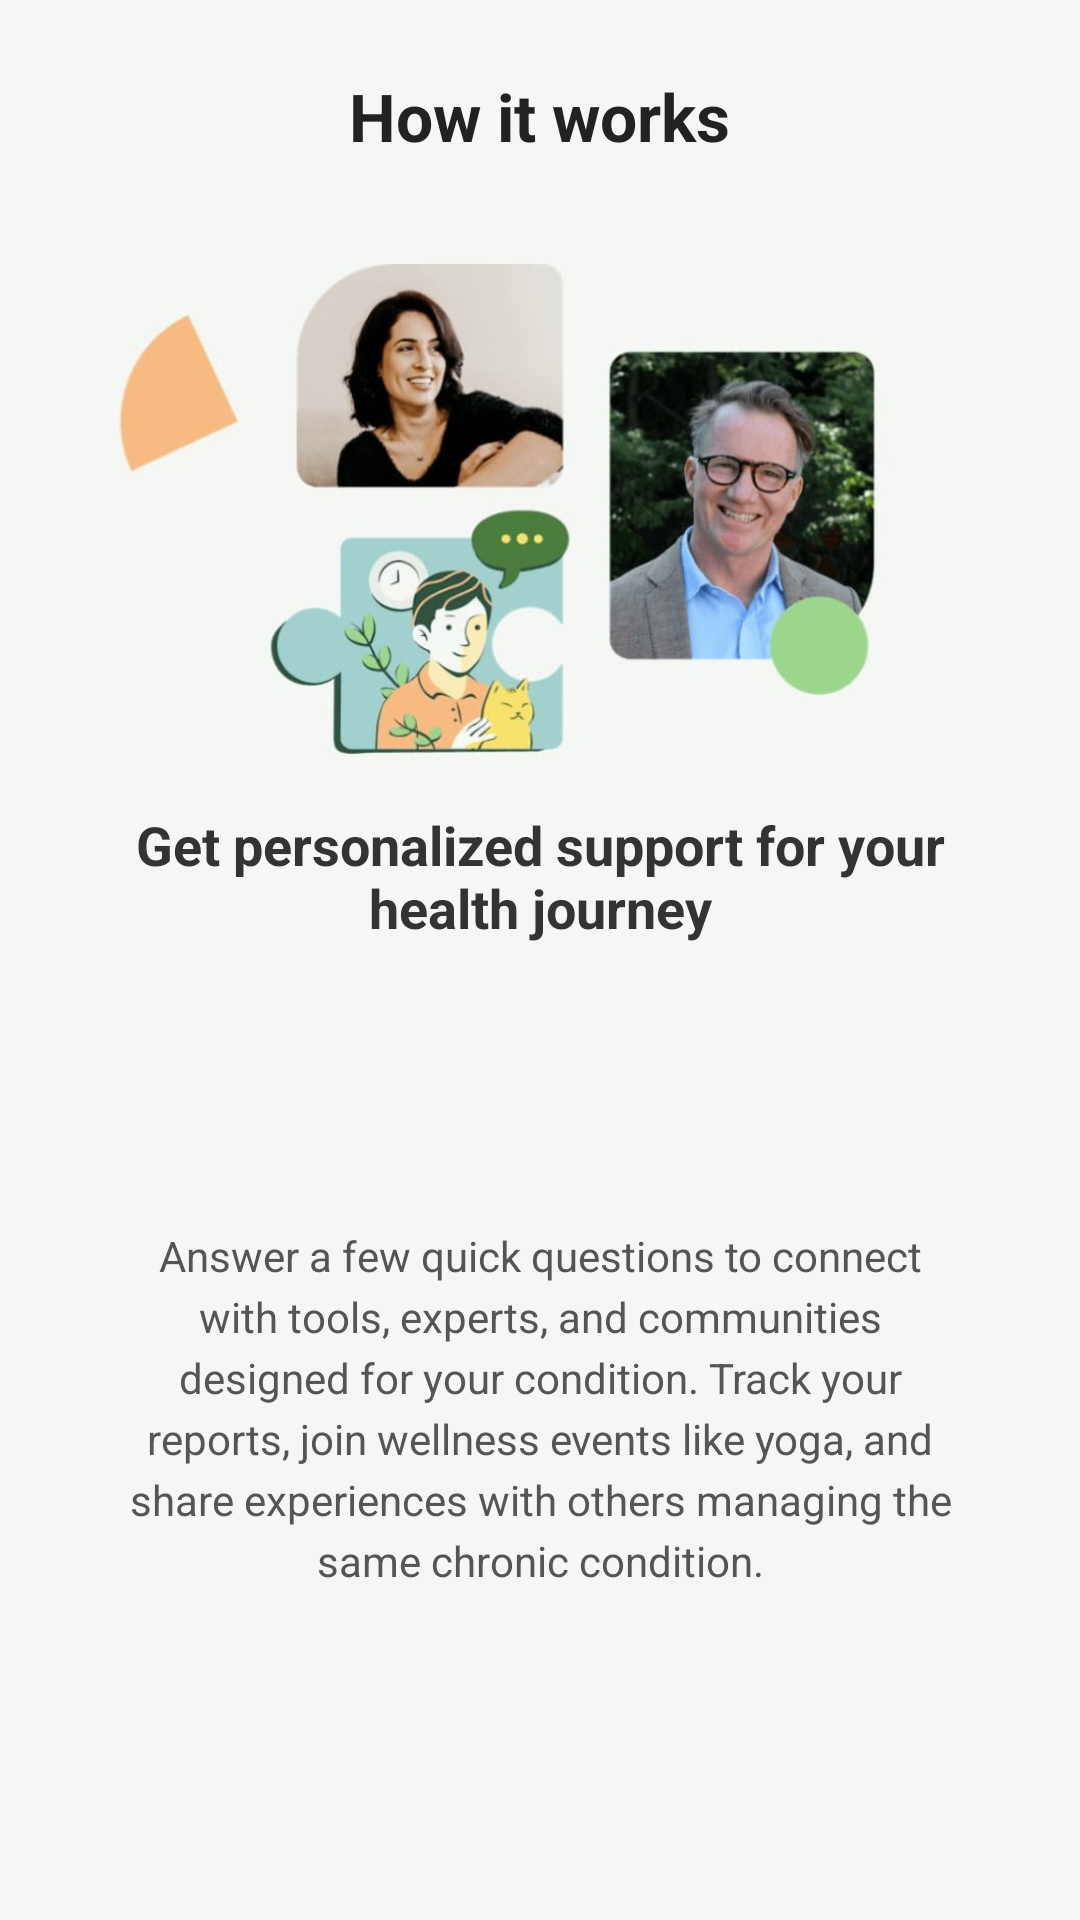

Layout XML and referenced resources for this Android screen:
<!-- AndroidManifest.xml: application theme Theme.Vytal -->
<!-- res/layout/home_top_section.xml -->
<?xml version="1.0" encoding="utf-8"?>
<LinearLayout xmlns:android="http://schemas.android.com/apk/res/android"
    android:layout_width="match_parent"
    android:layout_height="wrap_content"
    android:orientation="vertical"
    android:padding="24dp"
    android:gravity="center_horizontal"
    android:background="#f5f7f4">

    
    <TextView
        android:id="@+id/titleText"
        android:layout_width="wrap_content"
        android:layout_height="wrap_content"
        android:text="How it works"
        android:textSize="22sp"
        android:textStyle="bold"
        android:textColor="#222222"
        android:layout_marginBottom="16dp" />

    
    <ImageView
        android:layout_width="260dp"
        android:layout_height="200dp"
        android:src="@drawable/aesthetic"
        android:layout_marginEnd="12dp"
        android:scaleType="centerCrop"
        android:background="@drawable/rounded_bg" />

    
    <TextView
        android:id="@+id/subHeading"
        android:layout_width="wrap_content"
        android:layout_height="wrap_content"
        android:text="Get personalized support for your health journey"
        android:textSize="18sp"
        android:textStyle="bold"
        android:textColor="#333333"
        android:layout_marginBottom="8dp"
        android:gravity="center" />

    
    <TextView
        android:id="@+id/descriptionText"
        android:layout_width="match_parent"
        android:layout_height="wrap_content"
        android:layout_weight="1"
        android:text="Answer a few quick questions to connect with tools, experts, and communities designed for your condition. Track your reports, join wellness events like yoga, and share experiences with others managing the same chronic condition."
        android:textSize="14sp"
        android:textColor="#555555"
        android:gravity="center"
        android:lineSpacingExtra="4dp"
        android:layout_marginStart="16dp"
        android:layout_marginEnd="16dp" />

</LinearLayout>
<!-- resources referenced by this layout -->
<resources>
  <!-- drawable aesthetic: jpg bitmap (drawable, 52962 bytes) -->
  <style name="Theme.Vytal" parent="Base.Theme.Vytal" />
  <style name="Base.Theme.Vytal" parent="Theme.Material3.DayNight.NoActionBar">
          
          
      </style>
</resources>
